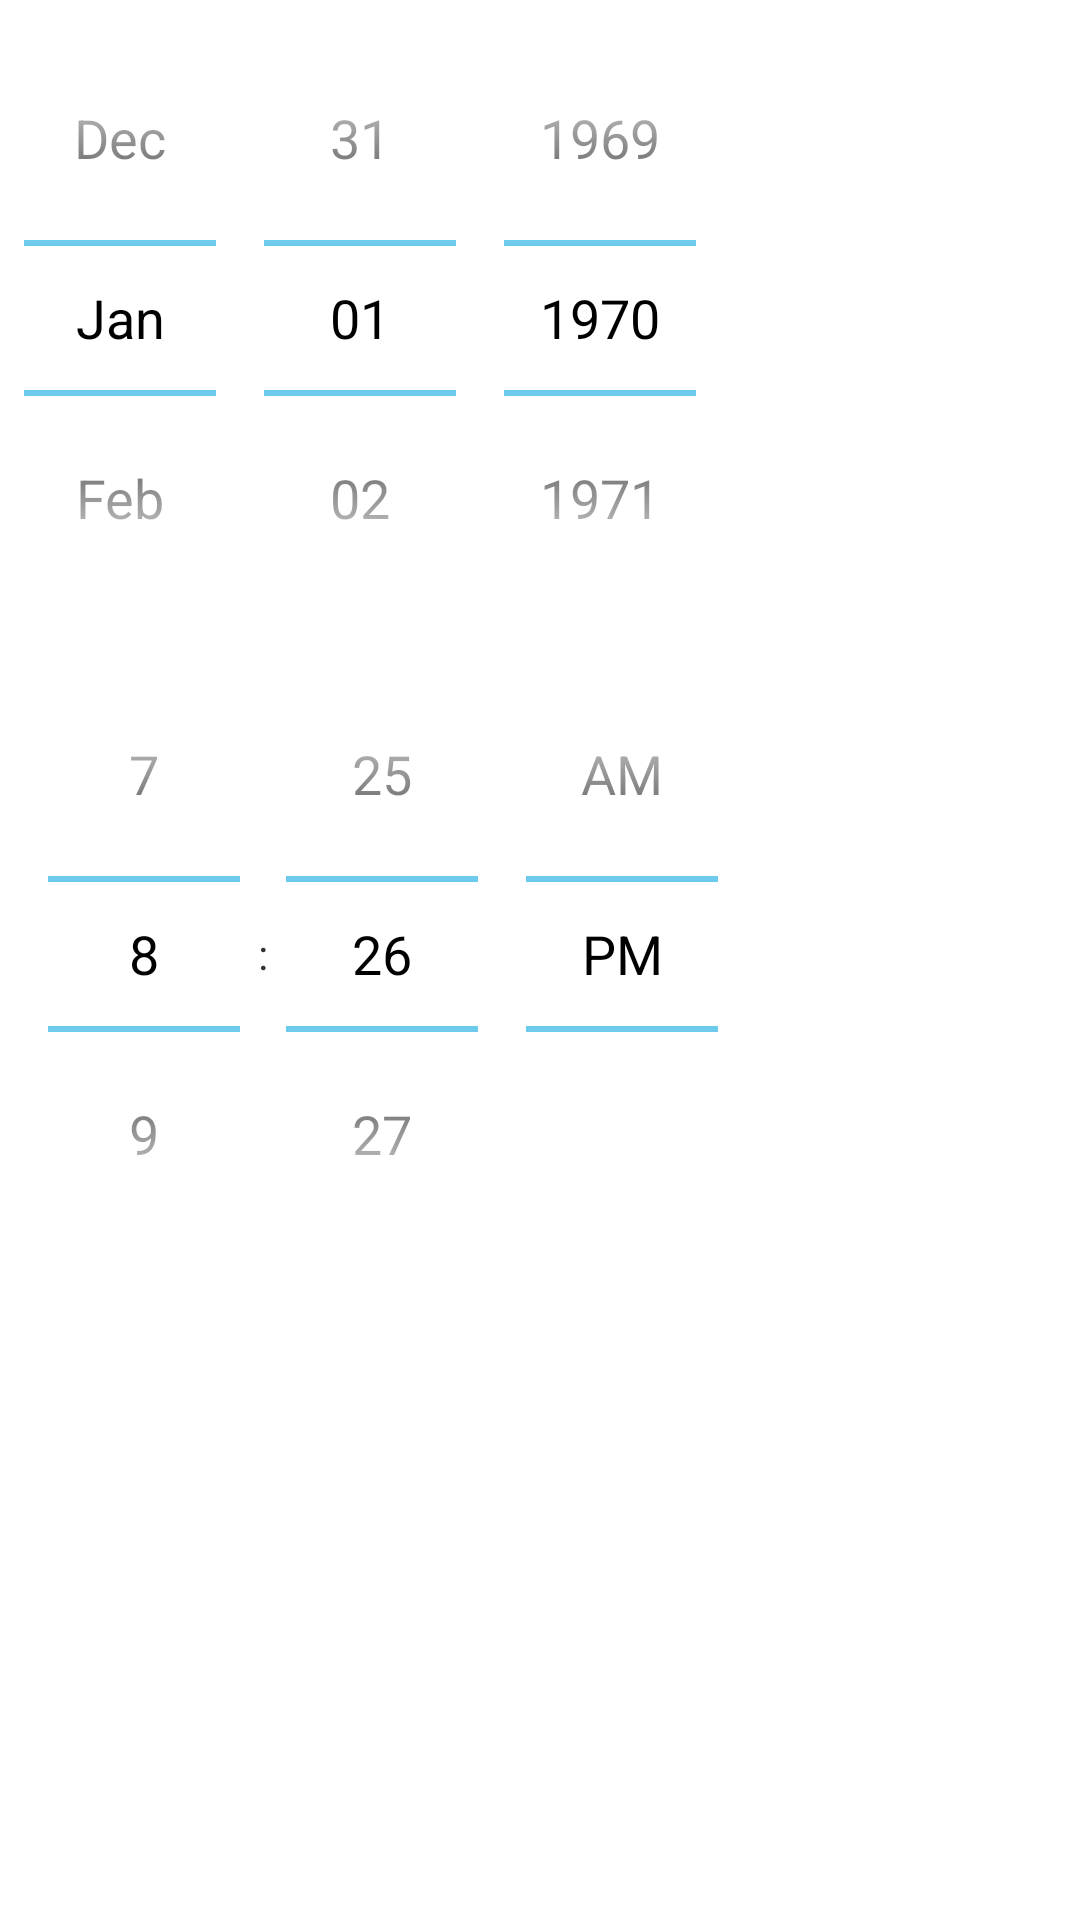

Reconstruct the res/layout file that produces this screen, plus the resources it refers to.
<!-- AndroidManifest.xml: application theme AppTheme -->
<!-- res/layout/common_datetime.xml -->
<?xml version="1.0" encoding="utf-8"?>
<LinearLayout xmlns:android="http://schemas.android.com/apk/res/android"
    android:layout_width="fill_parent"
    android:layout_height="fill_parent"
    android:orientation="vertical"
    android:background="@color/white"
    >

    <DatePicker
        android:id="@+id/datepicker"
        android:layout_width="wrap_content"
        android:layout_height="wrap_content"
        android:calendarViewShown="false"
        android:theme="@style/AppTheme.Dialog"

        />

    <TimePicker
        android:id="@+id/timepicker"
        android:layout_width="wrap_content"
        android:layout_height="wrap_content"
        android:layout_gravity="center_vertical"
        android:theme="@style/AppTheme.Dialog"
        />

</LinearLayout>
<!-- resources referenced by this layout -->
<resources>
  <color name="white">#ffffff</color>
  <style name="AppTheme.Dialog" parent="android:Theme.Holo.Light.Dialog">
          <item name="android:windowNoTitle">true</item>
          <item name="android:windowCloseOnTouchOutside">true</item>
          <item name="android:windowBackground">@android:color/transparent</item>
      </style>
  <style name="AppTheme" parent="Theme.AppCompat.Light.DarkActionBar">
          
          <item name="colorPrimary">@color/colorPrimary</item>
          <item name="colorPrimaryDark">@color/colorPrimaryDark</item>
          <item name="colorAccent">@color/colorAccent</item>
      </style>
  <color name="colorPrimary">#3F51B5</color>
  <color name="colorPrimaryDark">#303F9F</color>
  <color name="colorAccent">#FF4081</color>
</resources>
